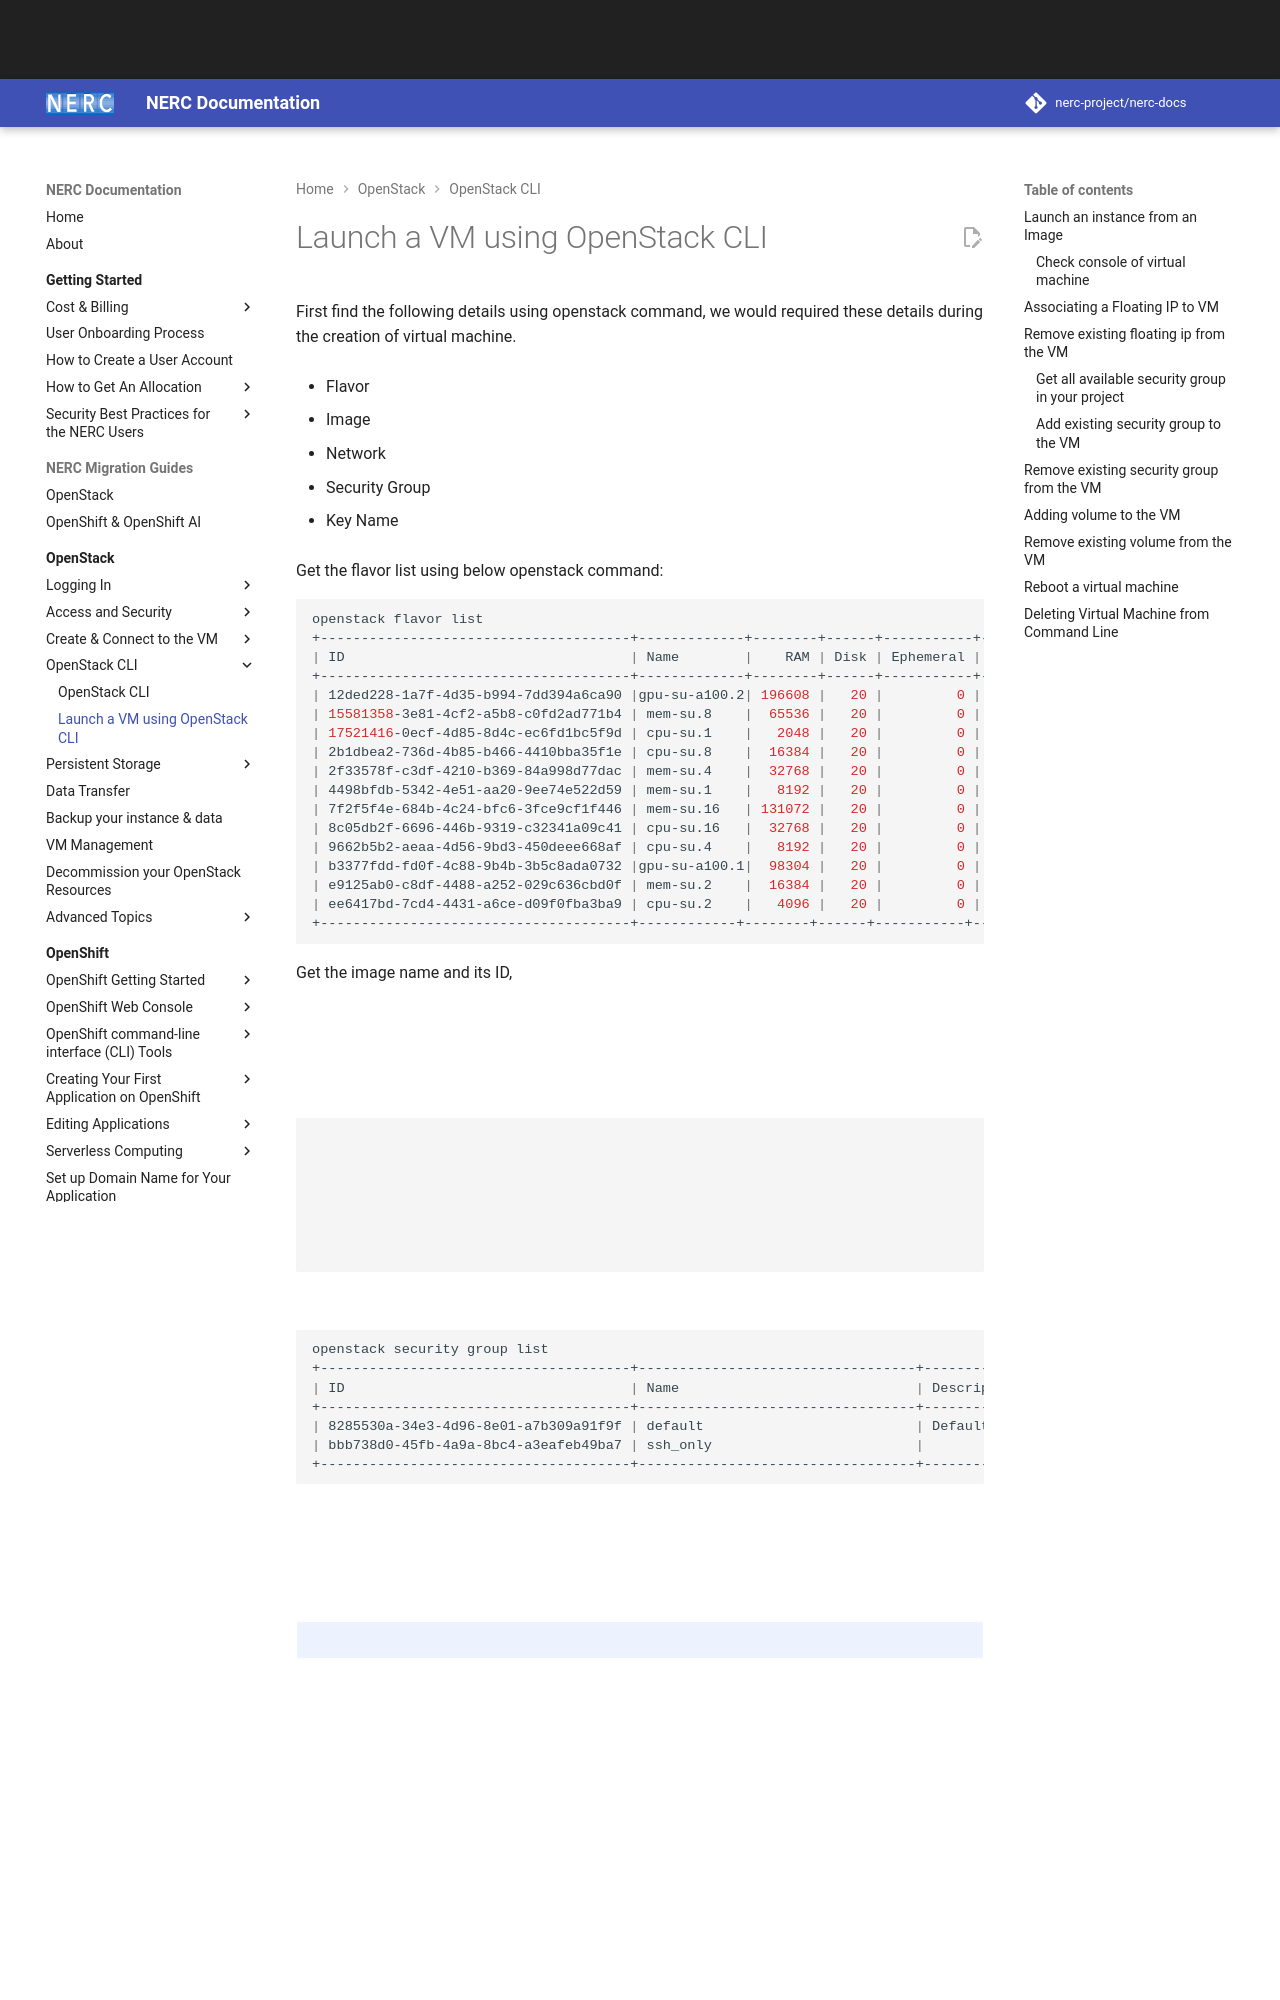

repository: nerc-project/nerc-docs · page: openstack/openstack-cli/launch-a-VM-using-openstack-CLI/index.html · generator: mkdocs

# Launch a VM using OpenStack CLI

First find the following details using openstack command, we would required
these details during the creation of virtual machine.

-   Flavor

-   Image

-   Network

-   Security Group

-   Key Name

Get the flavor list using below openstack command:

```sh
openstack flavor list
+--------------------------------------+-------------+--------+------+-----------+-------+-----------+
| ID                                   | Name        |    RAM | Disk | Ephemeral | VCPUs | Is Public |
+--------------------------------------+-------------+--------+------+-----------+-------+-----------+
| 12ded228-1a7f-4d35-b994-7dd394a6ca90 |gpu-su-a100.2| 196608 |   20 |         0 |    24 | True      |
| 15581358-3e81-4cf2-a5b8-c0fd2ad771b4 | mem-su.8    |  65536 |   20 |         0 |     8 | True      |
| 17521416-0ecf-4d85-8d4c-ec6fd1bc5f9d | cpu-su.1    |   2048 |   20 |         0 |     1 | True      |
| 2b1dbea2-736d-4b85-b466-4410bba35f1e | cpu-su.8    |  16384 |   20 |         0 |     8 | True      |
| 2f33578f-c3df-4210-b369-84a998d77dac | mem-su.4    |  32768 |   20 |         0 |     4 | True      |
| 4498bfdb-5342-4e51-aa20-9ee74e522d59 | mem-su.1    |   8192 |   20 |         0 |     1 | True      |
| 7f2f5f4e-684b-4c24-bfc6-3fce9cf1f446 | mem-su.16   | 131072 |   20 |         0 |    16 | True      |
| 8c05db2f-6696-446b-9319-c32341a09c41 | cpu-su.16   |  32768 |   20 |         0 |    16 | True      |
| 9662b5b2-aeaa-4d56-9bd3-450deee668af | cpu-su.4    |   8192 |   20 |         0 |     4 | True      |
| b3377fdd-fd0f-4c88-9b4b-3b5c8ada0732 |gpu-su-a100.1|  98304 |   20 |         0 |    12 | True      |
| e9125ab0-c8df-4488-a252-029c636cbd0f | mem-su.2    |  16384 |   20 |         0 |     2 | True      |
| ee6417bd-7cd4-4431-a6ce-d09f0fba3ba9 | cpu-su.2    |   4096 |   20 |         0 |     2 | True      |
+--------------------------------------+------------+--------+------+-----------+-------+------------+
```

Get the image name and its ID,

```sh
openstack image list  | grep almalinux-9
| 263f045e-86c6-4344-b2de-aa475dbfa910 | almalinux-9-x86_64  | active |
```

Get Private Virtual network details, which will be attached to the VM:

```sh
openstack network list
+--------------------------------------+-----------------+--------------------------------------+
| ID                                   | Name            | Subnets                              |
+--------------------------------------+-----------------+--------------------------------------+
| 43613b84-e1fb-44a4-b1ea-c530edc49018 | provider        | 1cbbb98d-3b57-4f6d-8053-46045904d910 |
| 8a91900b-d43c-474d-b913-930283e0bf43 | default_network | e62ce2fd-b11c-44ce-b7cc-4ca943e75a23 |
+--------------------------------------+-----------------+--------------------------------------+
```

Find the Security Group:
